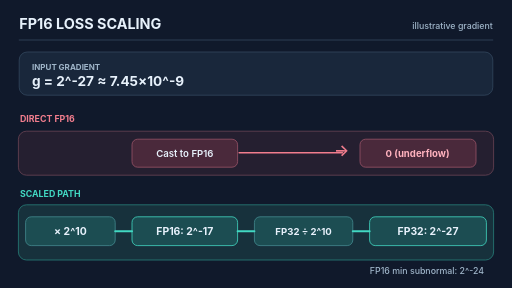
t = 0.00 s
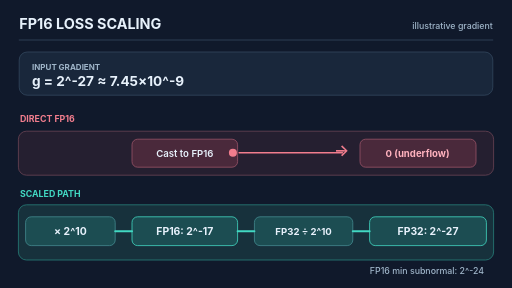
t = 1.67 s
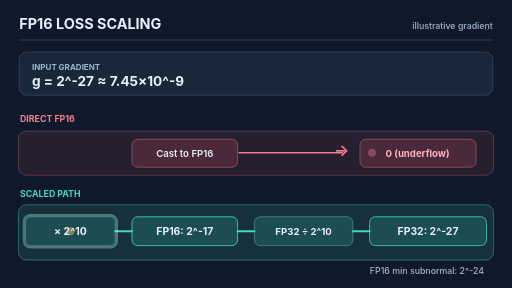
t = 3.33 s
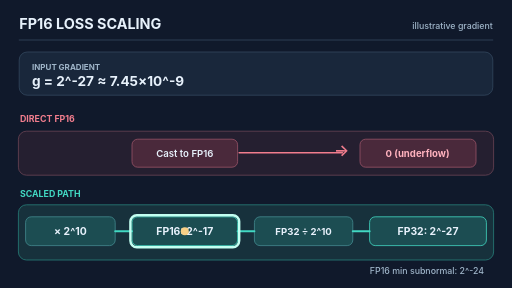
t = 5.00 s
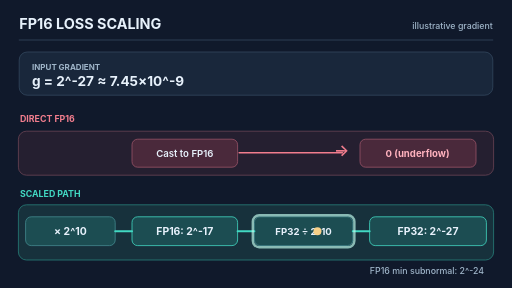
t = 6.67 s
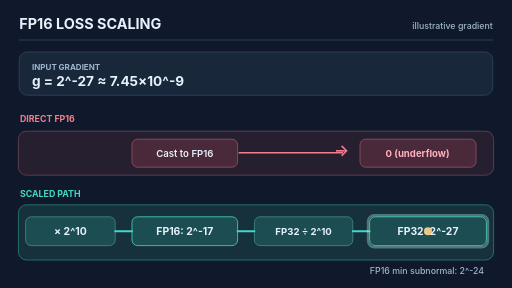
t = 8.33 s

The animated SVG that drew these frames (rendered in a browser with its animation timeline set to each time). Animation: 8 SMIL elements (animate=6,animateTransform=2); one cycle of 10.00 s, repeats indefinitely.

<svg xmlns="http://www.w3.org/2000/svg" viewBox="0 0 640 360" role="img" aria-labelledby="svgtitle svgdesc"><title id="svgtitle">Loss scaling prevents FP16 gradient underflow</title><desc id="svgdesc">A tiny artificial gradient rounds to zero with direct FP16 casting. Scaling by 1024 before FP16 storage and unscaling in FP32 recovers its original value, provided values stay representable.</desc><rect width="640" height="360" fill="#10192b" /><g font-family="Inter,Arial,sans-serif"><text x="24" y="36" font-size="18" font-weight="700" fill="#e7f1fb" text-anchor="start">FP16 LOSS SCALING</text><text x="616" y="36" font-size="11" font-weight="500" fill="#9fb5c9" text-anchor="end">illustrative gradient</text><path d="M24 50 L616 50" stroke="#33475e" stroke-width="1" fill="none" stroke-linecap="round" /><rect x="24" y="65" width="592" height="54" rx="10" fill="#19273b" stroke="#33475e" stroke-width="1" /><text x="40" y="87" font-size="10" font-weight="700" fill="#9fb5c9" text-anchor="start">INPUT GRADIENT</text><text x="40" y="108" font-size="17" font-weight="700" fill="#e7f1fb" text-anchor="start">g = 2^-27  ≈ 7.45×10^-9</text><text x="25" y="153" font-size="11" font-weight="700" fill="#f17d8d" text-anchor="start">DIRECT FP16</text><rect x="23" y="164" width="594" height="55" rx="10" fill="#251f30" stroke="#6a4455" stroke-width="1" /><rect x="165" y="174" width="132" height="35" rx="7" fill="#4a293b" stroke="#995367" stroke-width="1" /><text x="231" y="196" font-size="12" font-weight="600" fill="#e7f1fb" text-anchor="middle">Cast to FP16</text><path d="M299 191 L428 191" stroke="#f17d8d" stroke-width="2" fill="none" stroke-linecap="round" /><text x="427" y="195" font-size="20" font-weight="600" fill="#f17d8d" text-anchor="middle">→</text><rect x="450" y="174" width="145" height="35" rx="7" fill="#4a293b" stroke="#995367" stroke-width="1" /><text x="522" y="196" font-size="12" font-weight="700" fill="#ffb2be" text-anchor="middle">0  (underflow)</text><text x="25" y="246" font-size="11" font-weight="700" fill="#42d8c2" text-anchor="start">SCALED PATH</text><rect x="23" y="256" width="594" height="69" rx="10" fill="#17313c" stroke="#287e79" stroke-width="1" /><rect x="32" y="271" width="112" height="36" rx="7" fill="#1c4d52" stroke="#438a8f" stroke-width="1" /><text x="88.0" y="294" font-size="13" font-weight="700" fill="#e7f1fb" text-anchor="middle">× 2^10</text><rect x="165" y="271" width="132" height="36" rx="7" fill="#1c4d52" stroke="#42d8c2" stroke-width="1" /><text x="231.0" y="294" font-size="13" font-weight="700" fill="#e7f1fb" text-anchor="middle">FP16: 2^-17</text><rect x="318" y="271" width="123" height="36" rx="7" fill="#1c4d52" stroke="#438a8f" stroke-width="1" /><text x="379.5" y="294" font-size="12" font-weight="700" fill="#e7f1fb" text-anchor="middle">FP32 ÷ 2^10</text><rect x="462" y="271" width="146" height="36" rx="7" fill="#1c4d52" stroke="#42d8c2" stroke-width="1" /><text x="535.0" y="294" font-size="13" font-weight="700" fill="#e7f1fb" text-anchor="middle">FP32: 2^-27</text><path d="M144 289 L165 289" stroke="#42d8c2" stroke-width="2.5" fill="none" stroke-linecap="round" /><path d="M297 289 L318 289" stroke="#42d8c2" stroke-width="2.5" fill="none" stroke-linecap="round" /><path d="M441 289 L462 289" stroke="#42d8c2" stroke-width="2.5" fill="none" stroke-linecap="round" /><text x="605" y="342" font-size="11" font-weight="500" fill="#9fb5c9" text-anchor="end">FP16 min subnormal: 2^-24</text><circle cx="165" cy="191" r="5" fill="#f17d8d" opacity="0"><animateTransform attributeName="transform" type="translate" values="0 0;0 0;300 0;300 0;0 0" keyTimes="0;.07;.30;.38;1" dur="10s" repeatCount="indefinite" /><animate attributeName="opacity" values="0;1;1;0;0" keyTimes="0;.07;.29;.36;1" dur="10s" repeatCount="indefinite" calcMode="linear" /></circle><circle cx="88" cy="289" r="5" fill="#f7d087" opacity="0" id="scaled-flow"><animateTransform attributeName="transform" type="translate" values="0 0;0 0;143 0;291.5 0;447 0;447 0" keyTimes="0;.36;.50;.65;.80;1" dur="10s" repeatCount="indefinite" /><animate attributeName="opacity" values="0;0;1;1;0" keyTimes="0;.30;.38;.82;1" dur="10s" repeatCount="indefinite" calcMode="linear" /></circle><rect x="30" y="269" width="116" height="40" rx="8" fill="none" stroke="#c2fff1" stroke-width="3" opacity="0"><animate attributeName="opacity" values="0;0;1;0;0" keyTimes="0;0.32;0.36;0.41;1" dur="10s" repeatCount="indefinite" calcMode="linear" /></rect><rect x="163" y="269" width="136" height="40" rx="8" fill="none" stroke="#c2fff1" stroke-width="3" opacity="0"><animate attributeName="opacity" values="0;0;1;0;0" keyTimes="0;0.46;0.5;0.55;1" dur="10s" repeatCount="indefinite" calcMode="linear" /></rect><rect x="316" y="269" width="127" height="40" rx="8" fill="none" stroke="#c2fff1" stroke-width="3" opacity="0"><animate attributeName="opacity" values="0;0;1;0;0" keyTimes="0;0.61;0.65;0.7000000000000001;1" dur="10s" repeatCount="indefinite" calcMode="linear" /></rect><rect x="460" y="269" width="150" height="40" rx="8" fill="none" stroke="#c2fff1" stroke-width="3" opacity="0"><animate attributeName="opacity" values="0;0;1;0;0" keyTimes="0;0.76;0.8;0.8500000000000001;1" dur="10s" repeatCount="indefinite" calcMode="linear" /></rect></g></svg>
